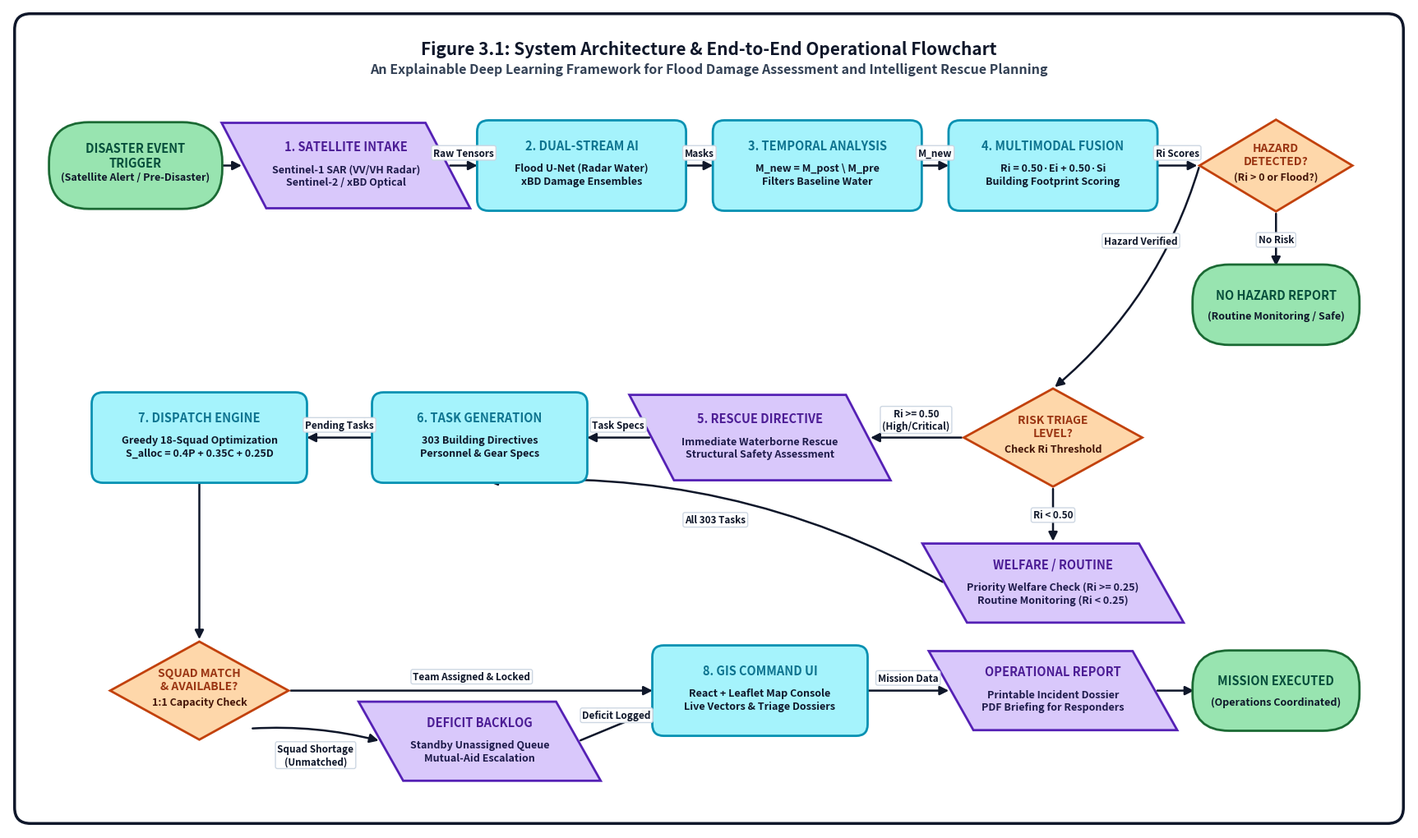

Source code (Python):
import matplotlib.pyplot as plt
import matplotlib.patches as patches
from matplotlib.patches import FancyBboxPatch, Polygon, FancyArrowPatch
import numpy as np
import os

# Set figure size and resolution
fig = plt.figure(figsize=(22, 13), dpi=300)
ax = fig.add_subplot(111)
ax.set_xlim(0, 22)
ax.set_ylim(0, 13)
ax.axis('off')

# Background color
fig.patch.set_facecolor('#FFFFFF')
ax.set_facecolor('#FFFFFF')

# Color Palette matching user reference:
COLOR_OVAL = '#98E4B0'       # Soft Green
COLOR_OVAL_EDGE = '#1B6A34'
COLOR_PARALLEL = '#D9C8FB'   # Soft Violet/Purple
COLOR_PARALLEL_EDGE = '#5521B5'
COLOR_RECT = '#A5F3FC'       # Soft Cyan/Light Blue
COLOR_RECT_EDGE = '#0891B2'
COLOR_DIAMOND = '#FED7AA'    # Soft Orange/Amber
COLOR_DIAMOND_EDGE = '#C2410C'

def draw_oval(x, y, w, h, title, subtitle="", fs_title=10.5, fs_sub=9.0):
    patch = FancyBboxPatch((x - w/2, y - h/2), w, h,
                           boxstyle=f"round,pad=0.06,rounding_size={h/2}",
                           facecolor=COLOR_OVAL, edgecolor=COLOR_OVAL_EDGE, linewidth=2.0, zorder=3)
    ax.add_patch(patch)
    if subtitle:
        ax.text(x, y + 0.16, title, ha='center', va='center', fontsize=fs_title, fontweight='bold', color='#064E3B', zorder=4)
        ax.text(x, y - 0.18, subtitle, ha='center', va='center', fontsize=fs_sub, fontweight='bold', color='#0F172A', zorder=4)
    else:
        ax.text(x, y, title, ha='center', va='center', fontsize=fs_title, fontweight='bold', color='#064E3B', zorder=4)

def draw_rect(x, y, w, h, title, desc="", fs_title=10.5, fs_desc=9.0):
    patch = FancyBboxPatch((x - w/2, y - h/2), w, h,
                           boxstyle="round,pad=0.04,rounding_size=0.18",
                           facecolor=COLOR_RECT, edgecolor=COLOR_RECT_EDGE, linewidth=2.0, zorder=3)
    ax.add_patch(patch)
    ax.text(x, y + 0.32, title, ha='center', va='center', fontsize=fs_title, fontweight='bold', color='#0E7490', zorder=4)
    if desc:
        ax.text(x, y - 0.14, desc, ha='center', va='center', fontsize=fs_desc, fontweight='bold', color='#0F172A', zorder=4, linespacing=1.28)

def draw_parallel(x, y, w, h, title, desc="", fs_title=10.5, fs_desc=9.0, skew=0.35):
    pts = np.array([
        [x - w/2 + skew, y - h/2],
        [x + w/2 + skew, y - h/2],
        [x + w/2 - skew, y + h/2],
        [x - w/2 - skew, y + h/2]
    ])
    poly = Polygon(pts, closed=True, facecolor=COLOR_PARALLEL, edgecolor=COLOR_PARALLEL_EDGE, linewidth=2.0, zorder=3)
    ax.add_patch(poly)
    ax.text(x, y + 0.30, title, ha='center', va='center', fontsize=fs_title, fontweight='bold', color='#4C1D95', zorder=4)
    if desc:
        ax.text(x, y - 0.16, desc, ha='center', va='center', fontsize=fs_desc, fontweight='bold', color='#1E1B4B', zorder=4, linespacing=1.28)

def draw_diamond(x, y, w, h, title, desc="", fs_title=10.0, fs_desc=9.0):
    pts = np.array([
        [x, y - h/2],
        [x + w/2, y],
        [x, y + h/2],
        [x - w/2, y]
    ])
    poly = Polygon(pts, closed=True, facecolor=COLOR_DIAMOND, edgecolor=COLOR_DIAMOND_EDGE, linewidth=2.0, zorder=3)
    ax.add_patch(poly)
    if desc:
        ax.text(x, y + 0.18, title, ha='center', va='center', fontsize=fs_title, fontweight='bold', color='#9A3412', zorder=4)
        ax.text(x, y - 0.18, desc, ha='center', va='center', fontsize=fs_desc, fontweight='bold', color='#431407', zorder=4)
    else:
        ax.text(x, y, title, ha='center', va='center', fontsize=fs_title, fontweight='bold', color='#9A3412', zorder=4)

def draw_arrow(x1, y1, x2, y2, label="", label_pos=(0.5, 0.14), label_fs=8.5, connectionstyle="arc3,rad=0"):
    arrow = FancyArrowPatch((x1, y1), (x2, y2),
                            arrowstyle='-|>',
                            mutation_scale=16,
                            color='#0F172A',
                            linewidth=1.8,
                            connectionstyle=connectionstyle,
                            zorder=2)
    ax.add_patch(arrow)
    if label:
        lx = x1 + (x2 - x1) * label_pos[0]
        ly = y1 + (y2 - y1) * label_pos[0] + label_pos[1]
        ax.text(lx, ly, label, ha='center', va='center', fontsize=label_fs, fontweight='bold',
                color='#0F172A', bbox=dict(boxstyle='round,pad=0.2', facecolor='#FFFFFF', edgecolor='#CBD5E1', alpha=0.95), zorder=5)

# Outer Border
border = FancyBboxPatch((0.2, 0.2), 21.6, 12.6, boxstyle="round,pad=0.1,rounding_size=0.25",
                        facecolor='none', edgecolor='#0F172A', linewidth=2.5, zorder=1)
ax.add_patch(border)

# Title Banner at Top
ax.text(11, 12.35, "Figure 3.1: System Architecture & End-to-End Operational Flowchart",
        ha='center', va='center', fontsize=15, fontweight='bold', color='#0F172A')
ax.text(11, 12.02, "An Explainable Deep Learning Framework for Flood Damage Assessment and Intelligent Rescue Planning",
        ha='center', va='center', fontsize=11.5, fontweight='bold', color='#334155')

# -------------------------------------------------------------
# ROW 1 (y = 10.5): INGESTION & PERCEPTION (LEFT TO RIGHT)
# -------------------------------------------------------------
# 1. Start Node
draw_oval(2.0, 10.5, 2.6, 1.25, "DISASTER EVENT\nTRIGGER", "(Satellite Alert / Pre-Disaster)")

# 2. Input Parallelogram
draw_parallel(5.3, 10.5, 3.2, 1.35, "1. SATELLITE INTAKE", "Sentinel-1 SAR (VV/VH Radar)\nSentinel-2 / xBD Optical")

# 3. Dual-Stream AI Perception (Rectangle)
draw_rect(9.0, 10.5, 3.2, 1.35, "2. DUAL-STREAM AI", "Flood U-Net (Radar Water)\nxBD Damage Ensembles")

# 4. Temporal Change Engine (Rectangle)
draw_rect(12.7, 10.5, 3.2, 1.35, "3. TEMPORAL ANALYSIS", "M_new = M_post \\ M_pre\nFilters Baseline Water")

# 5. Multimodal Risk Engine (Rectangle)
draw_rect(16.4, 10.5, 3.2, 1.35, "4. MULTIMODAL FUSION", "Ri = 0.50·Ei + 0.50·Si\nBuilding Footprint Scoring")

# 6. Decision 1: Hazard Detected? (Diamond)
draw_diamond(19.9, 10.5, 2.4, 1.45, "HAZARD\nDETECTED?", "(Ri > 0 or Flood?)")

# Arrows in Row 1
draw_arrow(3.3, 10.5, 3.7, 10.5)
draw_arrow(6.9, 10.5, 7.4, 10.5, "Raw Tensors", (0.5, 0.20))
draw_arrow(10.6, 10.5, 11.1, 10.5, "Masks", (0.5, 0.20))
draw_arrow(14.3, 10.5, 14.8, 10.5, "M_new", (0.5, 0.20))
draw_arrow(18.0, 10.5, 18.7, 10.5, "Ri Scores", (0.5, 0.20))

# Branch from Decision 1: NO -> No Hazard End Node
draw_oval(19.9, 8.3, 2.5, 1.15, "NO HAZARD REPORT", "(Routine Monitoring / Safe)")
draw_arrow(19.9, 9.775, 19.9, 8.875, "No Risk", label_pos=(0.5, 0.0))

# -------------------------------------------------------------
# ROW 2 (y = 6.2): TRIAGE & RESCUE TASK SYNTHESIS (RIGHT TO LEFT)
# -------------------------------------------------------------
# Decision 2: Urgency Triage (Diamond)
draw_diamond(16.4, 6.2, 2.8, 1.55, "RISK TRIAGE\nLEVEL?", "Check Ri Threshold")
draw_arrow(18.7, 10.5, 16.4, 6.975, "Hazard Verified", label_pos=(0.4, 0.22), connectionstyle="arc3,rad=-0.15")

# Moderate/Low Branch (Parallel)
draw_parallel(16.4, 3.9, 3.4, 1.25, "WELFARE / ROUTINE", "Priority Welfare Check (Ri >= 0.25)\nRoutine Monitoring (Ri < 0.25)")
draw_arrow(16.4, 5.425, 16.4, 4.525, "Ri < 0.50", label_pos=(0.5, 0.0))

# Critical/High Branch (Parallel)
draw_parallel(11.8, 6.2, 3.4, 1.35, "5. RESCUE DIRECTIVE", "Immediate Waterborne Rescue\nStructural Safety Assessment")
draw_arrow(15.0, 6.2, 13.5, 6.2, "Ri >= 0.50\n(High/Critical)", label_pos=(0.5, 0.28))

# Connect Welfare to Task Engine
draw_arrow(14.7, 3.9, 7.5, 5.5, "All 303 Tasks", label_pos=(0.5, 0.20), connectionstyle="arc3,rad=0.15")

# 6. Task Generation & Explainability (Rectangle)
draw_rect(7.4, 6.2, 3.3, 1.35, "6. TASK GENERATION", "303 Building Directives\nPersonnel & Gear Specs")
draw_arrow(10.1, 6.2, 9.05, 6.2, "Task Specs", label_pos=(0.5, 0.20))

# 7. Allocation Engine (Rectangle)
draw_rect(3.0, 6.2, 3.3, 1.35, "7. DISPATCH ENGINE", "Greedy 18-Squad Optimization\nS_alloc = 0.4P + 0.35C + 0.25D")
draw_arrow(5.75, 6.2, 4.65, 6.2, "Pending Tasks", label_pos=(0.5, 0.20))

# -------------------------------------------------------------
# ROW 3 (y = 2.0): DISPATCH, DEFICIT QUEUE & CLOSURE (LEFT TO RIGHT)
# -------------------------------------------------------------
# Decision 3: Squad Available & Matched? (Diamond)
draw_diamond(3.0, 2.2, 2.8, 1.55, "SQUAD MATCH\n& AVAILABLE?", "1:1 Capacity Check")
draw_arrow(3.0, 5.525, 3.0, 2.975)

# Branch: No -> Mutual-Aid Deficit Queue
draw_parallel(7.4, 1.4, 3.1, 1.25, "DEFICIT BACKLOG", "Standby Unassigned Queue\nMutual-Aid Escalation")
draw_arrow(3.8, 1.6, 5.85, 1.4, "Squad Shortage\n(Unmatched)", label_pos=(0.5, -0.32), connectionstyle="arc3,rad=-0.08")

# Branch: Yes -> Command GIS Interface
draw_rect(11.8, 2.2, 3.3, 1.35, "8. GIS COMMAND UI", "React + Leaflet Map Console\nLive Vectors & Triage Dossiers")
draw_arrow(4.4, 2.2, 10.15, 2.2, "Team Assigned & Locked", label_pos=(0.5, 0.22))

# From Deficit to GIS UI
draw_arrow(8.95, 1.4, 10.15, 1.9, "Deficit Logged", label_pos=(0.5, 0.16))

# 9. Assessment & PDF Report (Parallel)
draw_parallel(16.4, 2.2, 3.2, 1.25, "OPERATIONAL REPORT", "Printable Incident Dossier\nPDF Briefing for Responders")
draw_arrow(13.45, 2.2, 14.8, 2.2, "Mission Data", label_pos=(0.5, 0.20))

# 10. End Node
draw_oval(19.9, 2.2, 2.5, 1.15, "MISSION EXECUTED", "(Operations Coordinated)")
draw_arrow(18.0, 2.2, 18.65, 2.2)

# Save figure to research-content/figures/
os.makedirs("research-content/figures", exist_ok=True)
out_path = "research-content/figures/fig_3_1_system_architecture_flowchart.png"
plt.savefig(out_path, bbox_inches='tight', dpi=300)
plt.close()
print(f"Bolder flowchart successfully generated at: {out_path}")
